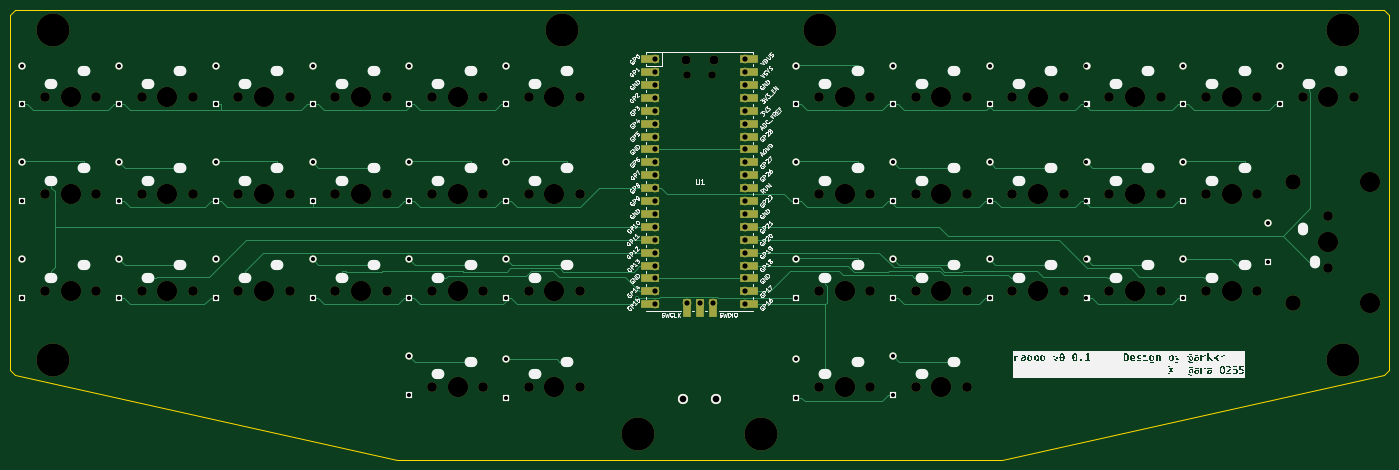
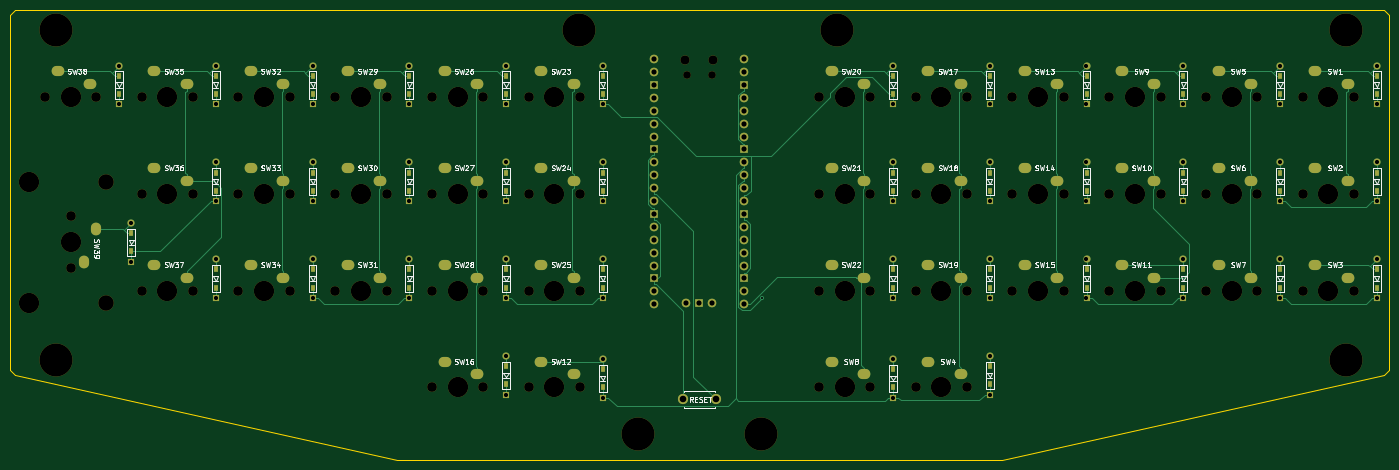
Circuit board: 9 layer files. Board 271.5 x 88.6 mm.
- bottom_copper: first_keyboard-B_Cu.gbr (28354 bytes)
- bottom_mask: first_keyboard-B_Mask.gbr (13317 bytes)
- bottom_silk: first_keyboard-B_Silkscreen.gbr (107413 bytes)
- outline: first_keyboard-Edge_Cuts.gbr (1067 bytes)
- top_copper: first_keyboard-F_Cu.gbr (23353 bytes)
- top_mask: first_keyboard-F_Mask.gbr (10244 bytes)
- top_silk: first_keyboard-F_Silkscreen.gbr (277445 bytes)
- drill: first_keyboard-NPTH.drl (3045 bytes)
- drill: first_keyboard-PTH.drl (7184 bytes)

=== bottom_copper: first_keyboard-B_Cu.gbr (28354 bytes, source omitted) ===
=== bottom_mask: first_keyboard-B_Mask.gbr (13317 bytes, source omitted) ===
=== bottom_silk: first_keyboard-B_Silkscreen.gbr (107413 bytes, source omitted) ===
=== outline: first_keyboard-Edge_Cuts.gbr ===
G04 #@! TF.GenerationSoftware,KiCad,Pcbnew,7.0.10*
G04 #@! TF.CreationDate,2024-03-22T12:38:25+09:00*
G04 #@! TF.ProjectId,first_keyboard,66697273-745f-46b6-9579-626f6172642e,rev?*
G04 #@! TF.SameCoordinates,Original*
G04 #@! TF.FileFunction,Profile,NP*
%FSLAX46Y46*%
G04 Gerber Fmt 4.6, Leading zero omitted, Abs format (unit mm)*
G04 Created by KiCad (PCBNEW 7.0.10) date 2024-03-22 12:38:25*
%MOMM*%
%LPD*%
G01*
G04 APERTURE LIST*
G04 #@! TA.AperFunction,Profile*
%ADD10C,0.200000*%
G04 #@! TD*
G04 APERTURE END LIST*
D10*
X282368750Y-100012500D02*
X207168750Y-116681250D01*
X283368750Y-29075000D02*
X283368750Y-99012500D01*
X283368750Y-99012500D02*
X282368750Y-100012500D01*
X282368750Y-28075000D02*
X283368750Y-29075000D01*
X11906250Y-99012500D02*
X11906250Y-29075000D01*
X207168750Y-116681250D02*
X88106250Y-116681250D01*
X88106250Y-116681250D02*
X12906250Y-100012500D01*
X12906250Y-28075000D02*
X282368750Y-28075000D01*
X12906250Y-28075000D02*
X11906250Y-29075000D01*
X11906250Y-99012500D02*
X12906250Y-100012500D01*
M02*

=== top_copper: first_keyboard-F_Cu.gbr (23353 bytes, source omitted) ===
=== top_mask: first_keyboard-F_Mask.gbr (10244 bytes, source omitted) ===
=== top_silk: first_keyboard-F_Silkscreen.gbr (277445 bytes, source omitted) ===
=== drill: first_keyboard-NPTH.drl ===
M48
; DRILL file {KiCad 7.0.10} date Fri Mar 22 12:38:36 2024
; FORMAT={-:-/ absolute / metric / decimal}
; #@! TF.CreationDate,2024-03-22T12:38:36+09:00
; #@! TF.GenerationSoftware,Kicad,Pcbnew,7.0.10
; #@! TF.FileFunction,NonPlated,1,2,NPTH
FMAT,2
METRIC
; #@! TA.AperFunction,NonPlated,NPTH,ComponentDrill
T1C1.500
; #@! TA.AperFunction,NonPlated,NPTH,ComponentDrill
T2C1.800
; #@! TA.AperFunction,NonPlated,NPTH,ComponentDrill
T3C1.900
; #@! TA.AperFunction,NonPlated,NPTH,ComponentDrill
T4C3.050
; #@! TA.AperFunction,NonPlated,NPTH,ComponentDrill
T5C4.000
; #@! TA.AperFunction,NonPlated,NPTH,ComponentDrill
T6C6.500
%
G90
G05
T1
X145.256Y-40.942
X150.106Y-40.942
T2
X144.956Y-37.913
X150.406Y-37.913
T3
X18.732Y-45.244
X18.732Y-64.294
X18.732Y-83.344
X28.892Y-45.244
X28.892Y-64.294
X28.892Y-83.344
X37.782Y-45.244
X37.782Y-64.294
X37.782Y-83.344
X47.942Y-45.244
X47.942Y-64.294
X47.942Y-83.344
X56.832Y-45.244
X56.832Y-64.294
X56.832Y-83.344
X66.992Y-45.244
X66.992Y-64.294
X66.992Y-83.344
X75.882Y-45.244
X75.882Y-64.294
X75.882Y-83.344
X86.042Y-45.244
X86.042Y-64.294
X86.042Y-83.344
X94.932Y-45.244
X94.932Y-64.294
X94.932Y-83.344
X94.932Y-102.394
X105.093Y-45.244
X105.093Y-64.294
X105.093Y-83.344
X105.093Y-102.394
X113.983Y-45.244
X113.983Y-64.294
X113.983Y-83.344
X113.983Y-102.394
X124.142Y-45.244
X124.142Y-64.294
X124.142Y-83.344
X124.142Y-102.394
X171.132Y-45.244
X171.132Y-64.294
X171.132Y-83.344
X171.132Y-102.394
X181.292Y-45.244
X181.292Y-64.294
X181.292Y-83.344
X181.292Y-102.394
X190.183Y-45.244
X190.183Y-64.294
X190.183Y-83.344
X190.183Y-102.394
X200.343Y-45.244
X200.343Y-64.294
X200.343Y-83.344
X200.343Y-102.394
X209.232Y-45.244
X209.232Y-64.294
X209.232Y-83.344
X219.392Y-45.244
X219.392Y-64.294
X219.392Y-83.344
X228.282Y-45.244
X228.282Y-64.294
X228.282Y-83.344
X238.442Y-45.244
X238.442Y-64.294
X238.442Y-83.344
X247.332Y-45.244
X247.332Y-64.294
X247.332Y-83.344
X257.493Y-45.244
X257.493Y-64.294
X257.493Y-83.344
X266.382Y-45.244
X271.462Y-68.739
X271.462Y-78.899
X276.542Y-45.244
T4
X264.462Y-61.919
X264.462Y-85.719
T5
X23.812Y-45.244
X23.812Y-64.294
X23.812Y-83.344
X42.862Y-45.244
X42.862Y-64.294
X42.862Y-83.344
X61.912Y-45.244
X61.912Y-64.294
X61.912Y-83.344
X80.962Y-45.244
X80.962Y-64.294
X80.962Y-83.344
X100.012Y-45.244
X100.012Y-64.294
X100.012Y-83.344
X100.012Y-102.394
X119.062Y-45.244
X119.062Y-64.294
X119.062Y-83.344
X119.062Y-102.394
X176.213Y-45.244
X176.213Y-64.294
X176.213Y-83.344
X176.213Y-102.394
X195.262Y-45.244
X195.262Y-64.294
X195.262Y-83.344
X195.262Y-102.394
X214.312Y-45.244
X214.312Y-64.294
X214.312Y-83.344
X233.362Y-45.244
X233.362Y-64.294
X233.362Y-83.344
X252.412Y-45.244
X252.412Y-64.294
X252.412Y-83.344
X271.462Y-45.244
X271.462Y-73.819
X279.702Y-61.919
X279.702Y-85.719
T6
X20.32Y-32.004
X20.32Y-97.028
X120.65Y-32.004
X135.616Y-111.506
X159.746Y-111.506
X171.45Y-32.004
X274.32Y-32.004
X274.32Y-97.028
M30

=== drill: first_keyboard-PTH.drl (7184 bytes, source omitted) ===
